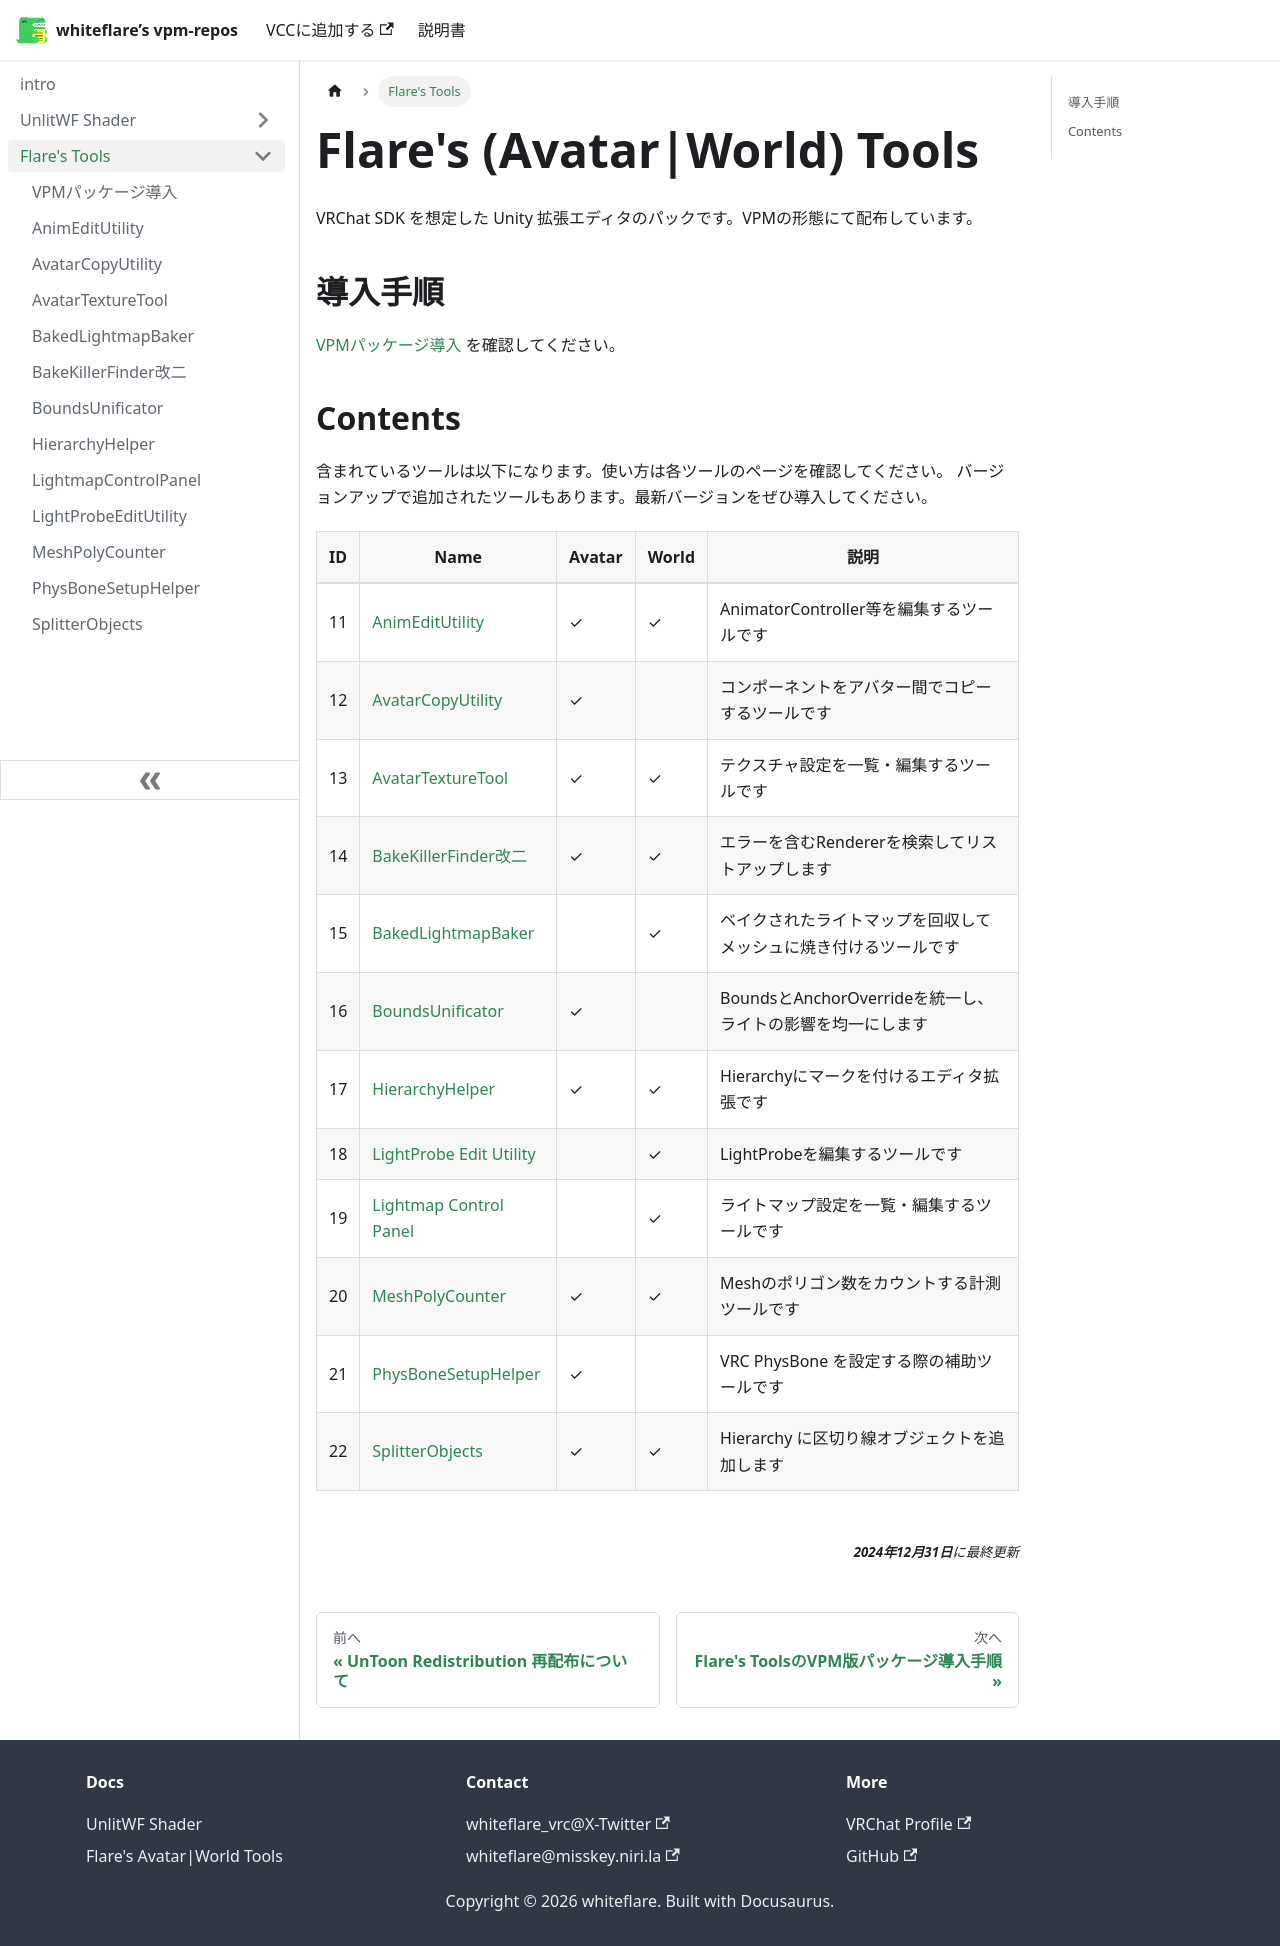

repository: whiteflare/vpm-repos · page: docs/tools.html · generator: docusaurus

# Flare's (Avatar|World) Tools

VRChat SDK を想定した Unity 拡張エディタのパックです。VPMの形態にて配布しています。

## 導入手順

[VPMパッケージ導入](/docs/tools/VPM-package-Installation-procedure) を確認してください。

## Contents

含まれているツールは以下になります。使い方は各ツールのページを確認してください。
バージョンアップで追加されたツールもあります。最新バージョンをぜひ導入してください。

| ID | Name | Avatar | World | 説明 |
| -------- | -------- | -------- | -------- | -------- |
|11| [AnimEditUtility](/docs/tools/AnimEditUtility) | ✓ | ✓ |  AnimatorController等を編集するツールです |
|12| [AvatarCopyUtility](/docs/tools/AvatarCopyUtility) | ✓ |  | コンポーネントをアバター間でコピーするツールです |
|13| [AvatarTextureTool](/docs/tools/AvatarTextureTool) | ✓ | ✓ | テクスチャ設定を一覧・編集するツールです |
|14| [BakeKillerFinder改二](/docs/tools/BakeKillerFinder) | ✓ | ✓ | エラーを含むRendererを検索してリストアップします |
|15| [BakedLightmapBaker](/docs/tools/BakedLightmapBaker) |  | ✓ | ベイクされたライトマップを回収してメッシュに焼き付けるツールです |
|16| [BoundsUnificator](/docs/tools/BoundsUnificator) | ✓ |  | BoundsとAnchorOverrideを統一し、ライトの影響を均一にします |
|17| [HierarchyHelper](/docs/tools/HierarchyHelper) | ✓ | ✓ | Hierarchyにマークを付けるエディタ拡張です |
|18| [LightProbe Edit Utility](/docs/tools/LightProbeEditUtility) |  | ✓ | LightProbeを編集するツールです |
|19| [Lightmap Control Panel](/docs/tools/LightmapControlPanel) |  | ✓ | ライトマップ設定を一覧・編集するツールです |
|20| [MeshPolyCounter](/docs/tools/MeshPolyCounter) | ✓ | ✓ | Meshのポリゴン数をカウントする計測ツールです |
|21| [PhysBoneSetupHelper](/docs/tools/PhysBoneSetupHelper) | ✓ |  | VRC PhysBone を設定する際の補助ツールです |
|22| [SplitterObjects](/docs/tools/SplitterObjects) | ✓ | ✓ | Hierarchy に区切り線オブジェクトを追加します |
